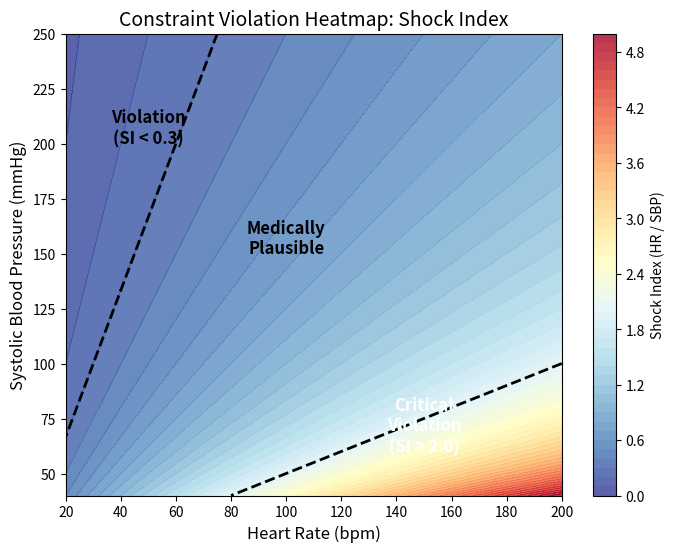

Reproduce this figure in Python.
import os
os.environ['MPLBACKEND'] = 'Agg' # DO THIS FIRST

import matplotlib
import matplotlib.pyplot as plt

import numpy as np
import logging

logging.basicConfig(level=logging.INFO, format='%(levelname)s: %(message)s')

def generate_violation_heatmap(save_path="results/violation_heatmap.png"):
    """
    Generates a heatmap plotting Heart Rate vs. Systolic Blood Pressure.
    Colors areas where the standard model breaks the Shock Index medical constraint.
    """
    hr_range = np.linspace(20, 200, 100)
    sbp_range = np.linspace(40, 250, 100)
    
    HR, SBP = np.meshgrid(hr_range, sbp_range)
    
    SI = HR / SBP
    
    violation_zone = (SI < 0.3) | (SI > 2.0)
    
    plt.figure(figsize=(8, 6))
    
    cmap = plt.cm.RdYlBu_r
    cf = plt.contourf(HR, SBP, SI, levels=50, cmap=cmap, alpha=0.8)
    plt.colorbar(cf, label="Shock Index (HR / SBP)")
    
    plt.contour(HR, SBP, SI, levels=[0.3, 2.0], colors='black', linewidths=2, linestyles='--')
    
    plt.text(150, 60, 'Critical\nViolation\n(SI > 2.0)', color='white', weight='bold', fontsize=12, ha='center')
    plt.text(50, 200, 'Violation\n(SI < 0.3)', color='black', weight='bold', fontsize=12, ha='center')
    plt.text(100, 150, 'Medically\nPlausible', color='black', weight='bold', fontsize=12, ha='center')
    
    plt.xlabel('Heart Rate (bpm)', fontsize=12)
    plt.ylabel('Systolic Blood Pressure (mmHg)', fontsize=12)
    plt.title('Constraint Violation Heatmap: Shock Index', fontsize=14)
    
    os.makedirs(os.path.dirname(save_path), exist_ok=True)
    plt.savefig(save_path, dpi=300, bbox_inches='tight')
    logging.info(f"Heatmap successfully saved to {save_path}")

if __name__ == "__main__":
    logging.info("Generating Constraint Violation Heatmap...")
    generate_violation_heatmap()
